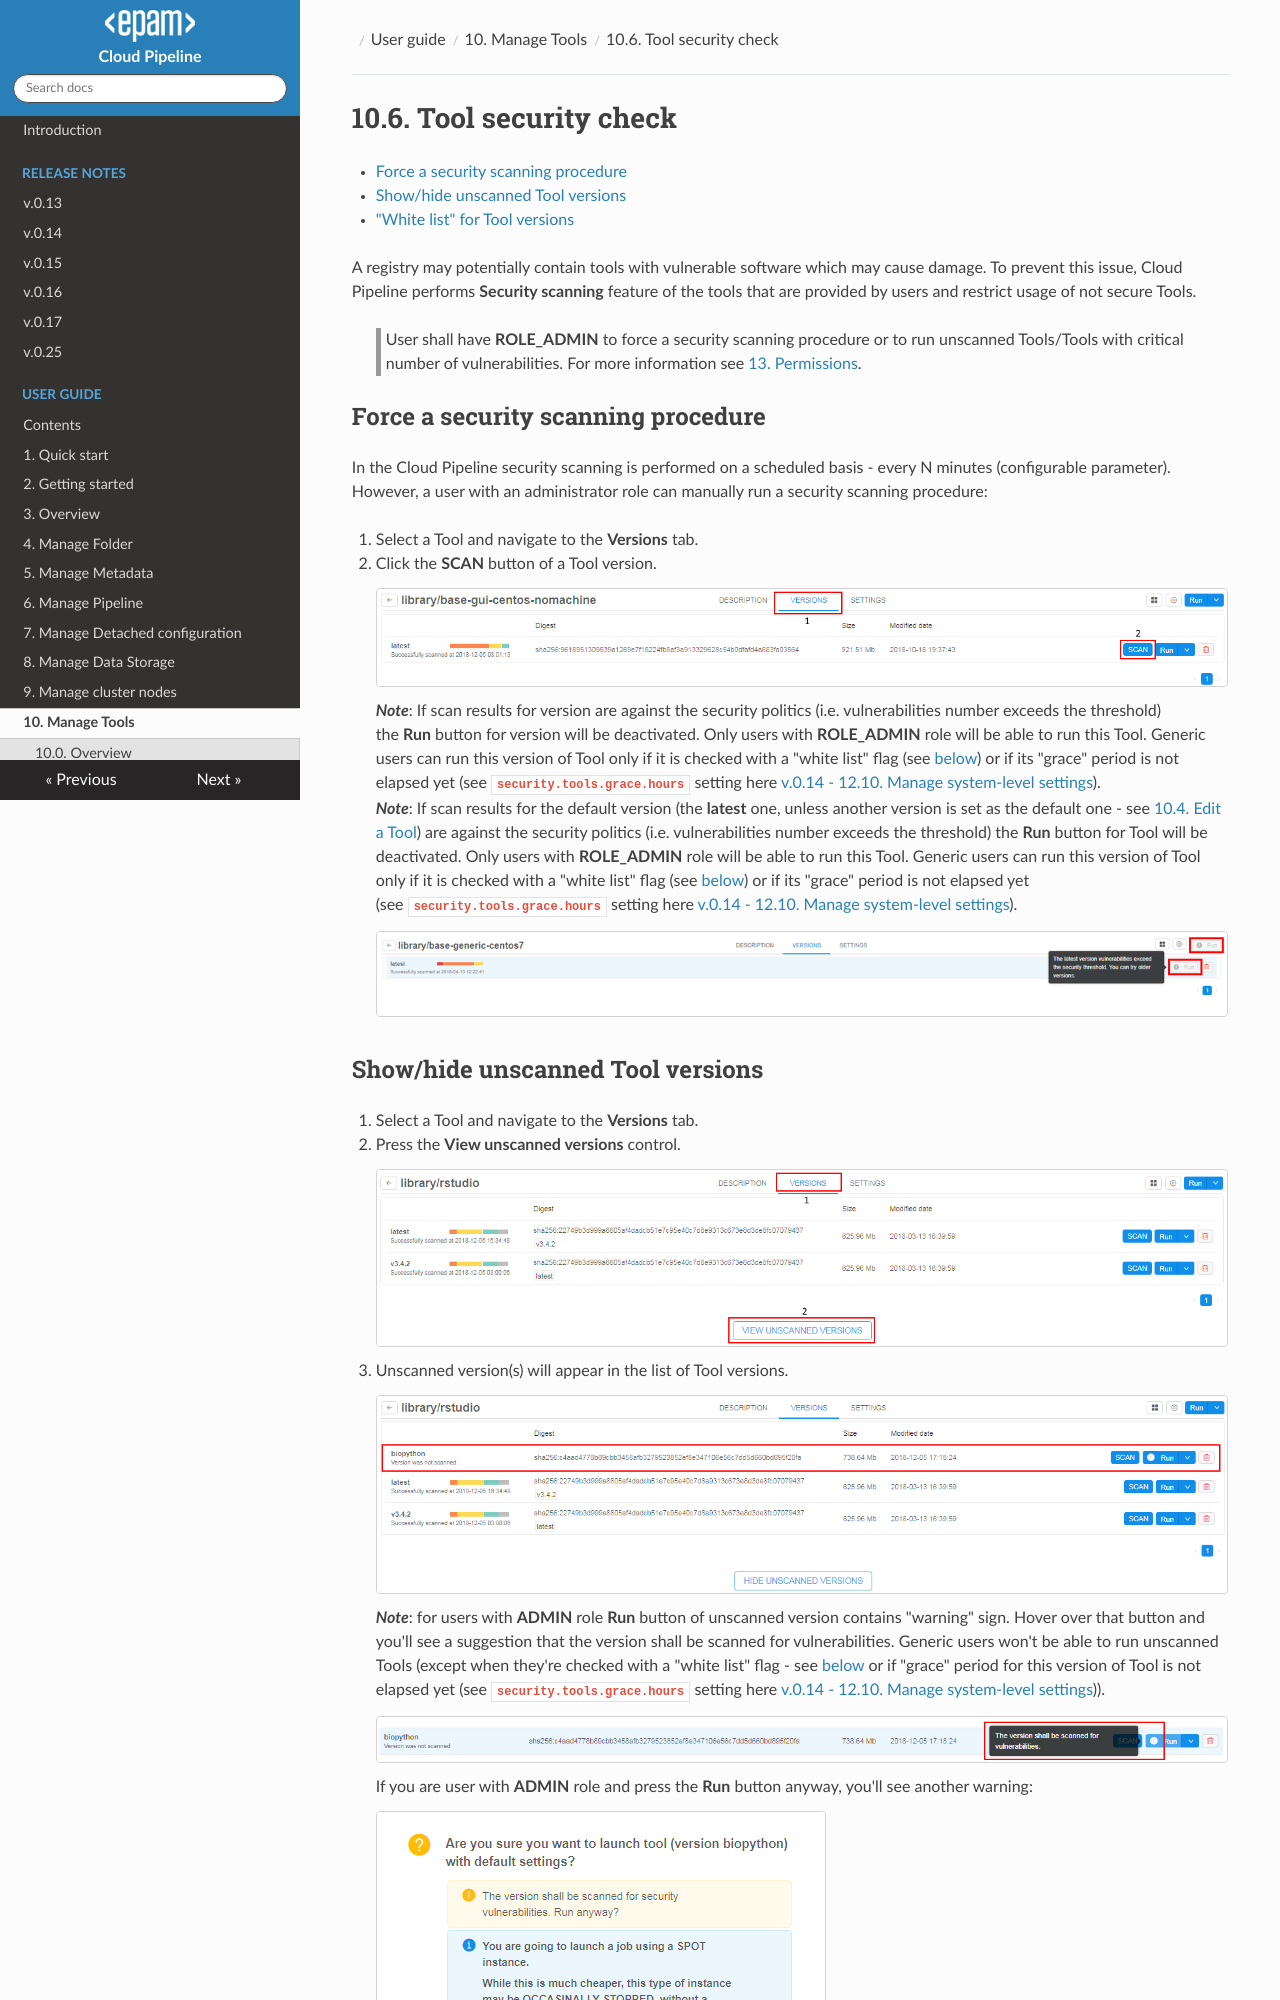

repository: epam/cloud-pipeline · page: manual/10_Manage_Tools/10.6._Tool_security_check/index.html · generator: mkdocs

# 10.6. Tool security check

- [Force a security scanning procedure](#force-a-security-scanning-procedure)
- [Show/hide unscanned Tool versions](#showhide-unscanned-tool-versions)
- ["White list" for Tool versions](#white-list-for-tool-versions)

A registry may potentially contain tools with vulnerable software which may cause damage. To prevent this issue, Cloud Pipeline performs **Security scanning** feature of the tools that are provided by users and restrict usage of not secure Tools.

> User shall have **ROLE\_ADMIN** to force a security scanning procedure or to run unscanned Tools/Tools with critical number of vulnerabilities. For more information see [13. Permissions](../13_Permissions/13._Permissions.md).

## Force a security scanning procedure

In the Cloud Pipeline security scanning is performed on a scheduled basis - every N minutes (configurable parameter). However, a user with an administrator role can manually run a security scanning procedure:

1. Select a Tool and navigate to the **Versions** tab.
2. Click the **SCAN** button of a Tool version.  
    ![CP_ToolSecurityCheck](attachments/ToolSecurityCheck_01.png)  
    **_Note_**: If scan results for version are against the security politics (i.e. vulnerabilities number exceeds the threshold) the **Run** button for version will be deactivated. Only users with **ROLE\_ADMIN** role will be able to run this Tool. Generic users can run this version of Tool only if it is checked with a "white list" flag (see [below](#white-list-for-tool-versions)) or if its "grace" period is not elapsed yet (see **`security.tools.grace.hours`** setting here [v.0.14 - 12.10. Manage system-level settings](../12_Manage_Settings/12.10._Manage_system-level_settings.md#docker-security)).  
    **_Note_**: If scan results for the default version (the **latest** one, unless another version is set as the default one - see [10.4. Edit a Tool](10.4._Edit_a_Tool.md#set-a-default-version)) are against the security politics (i.e. vulnerabilities number exceeds the threshold) the **Run** button for Tool will be deactivated. Only users with **ROLE\_ADMIN** role will be able to run this Tool. Generic users can run this version of Tool only if it is checked with a "white list" flag (see [below](#white-list-for-tool-versions)) or if its "grace" period is not elapsed yet (see **`security.tools.grace.hours`** setting here [v.0.14 - 12.10. Manage system-level settings](../12_Manage_Settings/12.10._Manage_system-level_settings.md#docker-security)).  
    ![CP_ToolSecurityCheck](attachments/ToolSecurityCheck_02.png)
